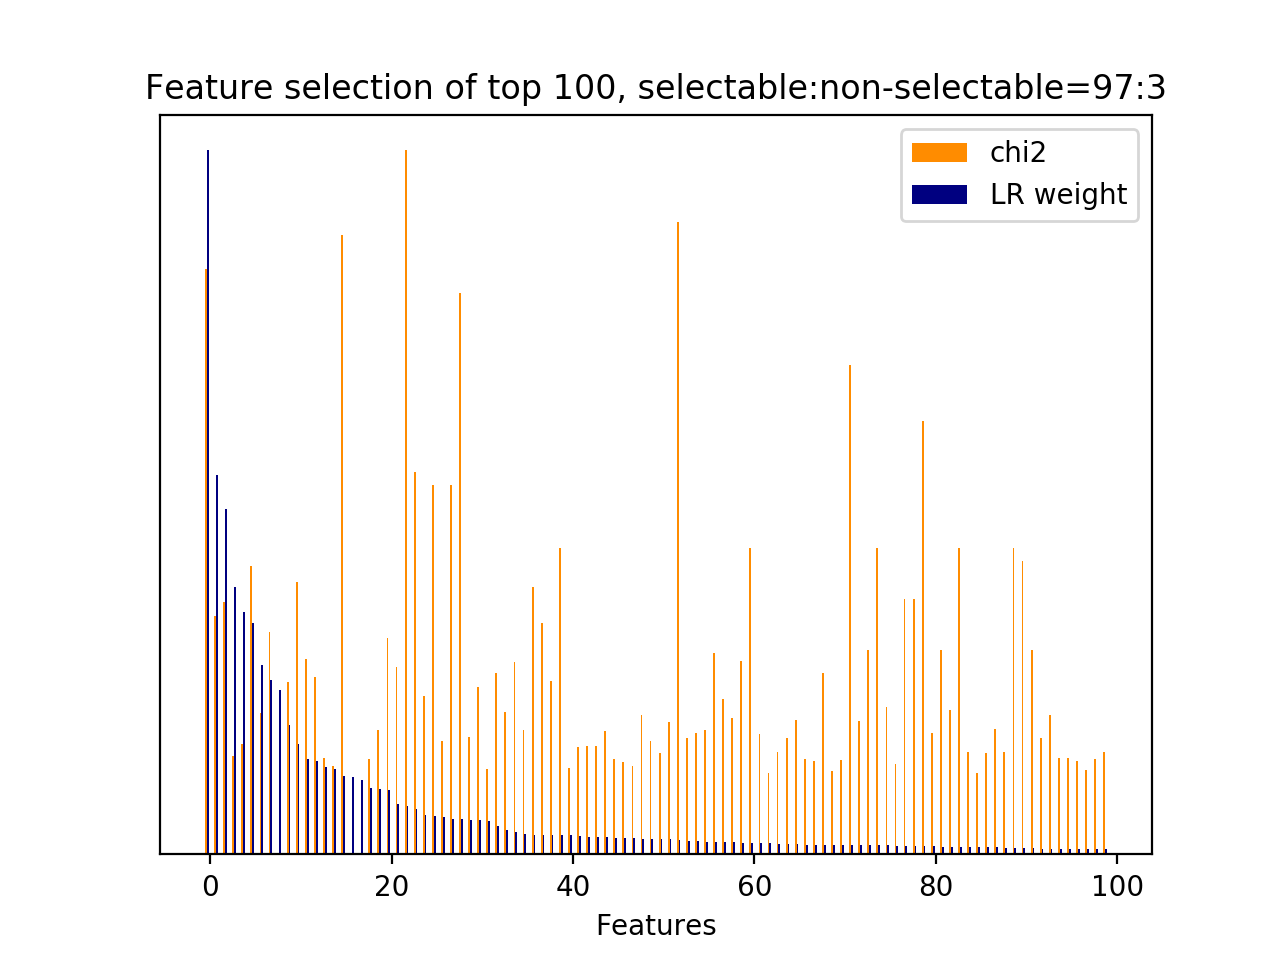

The file beside this chart, header and first rows:
id, name, prefix, chi2, chi2_rank, clf_weight, clf_weight_rank
11185, 5, b'5-phrase_feature__noun_phrases__next_s…, 240.6, 3, 1, 0
10116, 5, b'5-phrase_feature__noun_phrases__next_s…, 98.01, 24, 0.5388, 1
8387, 5, b'5-phrase_feature__noun_phrases__next_s…, 103.9, 22, 0.4900, 2
5661, 5, b'5-phrase_feature__noun_phrases__next_s…, 40.51, 473, 0.3803, 3
10072, 5, b'5-phrase_feature__noun_phrases__next_s…, 45.33, 101, 0.3440, 4
8864, 5, b'5-phrase_feature__noun_phrases__next_s…, 118.7, 16, 0.3289, 5
7799, 5, b'5-phrase_feature__noun_phrases__next_s…, 58.03, 67, 0.2689, 6
7948, 5, b'5-phrase_feature__noun_phrases__next_s…, 91.36, 26, 0.2471, 7
1, 5, b'5-phrase_feature__next_noun_phrases__h…, 0.0000, 514, 0.2338, 8
17329, 6, b'6-entity_feature__entity__next_system_…, 70.76, 57, 0.1843, 9
4116, 5, b'5-phrase_feature__noun_phrases__next_s…, 111.9, 17, 0.1567, 10
7936, 5, b'5-phrase_feature__noun_phrases__next_s…, 80.37, 49, 0.1354, 11
9264, 5, b'5-phrase_feature__noun_phrases__next_s…, 73.04, 55, 0.1321, 12
8534, 5, b'5-phrase_feature__noun_phrases__next_s…, 39.57, 478, 0.1248, 13
11032, 5, b'5-phrase_feature__noun_phrases__next_s…, 36.34, 493, 0.1207, 14
4241, 5, b'5-phrase_feature__noun_phrases__next_s…, 254.6, 2, 0.1118, 15
2, 5, b'5-phrase_feature__next_noun_phrases__j…, 0.0000, 515, 0.1106, 16
0, 5, b'5-phrase_feature__next_noun_phrases__#…, 0.0000, 513, 0.1054, 17
16171, 6, b'6-entity_feature__entity__next_system_…, 39.27, 480, 0.0944, 18
11850, 5, b'5-phrase_feature__noun_phrases__next_s…, 50.99, 88, 0.0931, 19
3361, 5, b'5-phrase_feature__noun_phrases__curren…, 89.13, 27, 0.0919, 20
9126, 5, b'5-phrase_feature__noun_phrases__next_s…, 77.13, 52, 0.0721, 21
5724, 5, b'5-phrase_feature__noun_phrases__next_s…, 289.5, 0, 0.0687, 22
7865, 5, b'5-phrase_feature__noun_phrases__next_s…, 157.4, 7, 0.0646, 23
10555, 5, b'5-phrase_feature__noun_phrases__next_s…, 64.94, 60, 0.0562, 24
5393, 5, b'5-phrase_feature__noun_phrases__next_s…, 151.8, 8, 0.0549, 25
9876, 5, b'5-phrase_feature__noun_phrases__next_s…, 46.52, 98, 0.0536, 26
7025, 5, b'5-phrase_feature__noun_phrases__next_s…, 151.8, 9, 0.0504, 27
10014, 5, b'5-phrase_feature__noun_phrases__next_s…, 230.8, 4, 0.0504, 28
11174, 5, b'5-phrase_feature__noun_phrases__next_s…, 48.43, 94, 0.0489, 29
14789, 5, b'5-phrase_feature__noun_phrases__next_u…, 68.82, 58, 0.0484, 30
17613, 6, b'6-entity_feature__entity__next_system_…, 34.94, 497, 0.0468, 31
4753, 5, b'5-phrase_feature__noun_phrases__next_s…, 74.56, 53, 0.0409, 32
7021, 5, b'5-phrase_feature__noun_phrases__next_s…, 58.71, 66, 0.0343, 33
4242, 5, b'5-phrase_feature__noun_phrases__next_s…, 79.13, 51, 0.0315, 34
10121, 5, b'5-phrase_feature__noun_phrases__next_s…, 51.27, 86, 0.0291, 35
1912, 5, b'5-phrase_feature__noun_phrases__curren…, 110, 19, 0.0276, 36
4320, 5, b'5-phrase_feature__noun_phrases__next_s…, 95.01, 25, 0.0275, 37
16986, 6, b'6-entity_feature__entity__next_system_…, 71.39, 56, 0.0273, 38
2371, 5, b'5-phrase_feature__noun_phrases__curren…, 125.9, 11, 0.0273, 39
6956, 5, b'5-phrase_feature__noun_phrases__next_s…, 35.39, 496, 0.0269, 40
13742, 5, b'5-phrase_feature__noun_phrases__next_u…, 44.11, 105, 0.0258, 41
17424, 6, b'6-entity_feature__entity__next_system_…, 44.43, 104, 0.0249, 42
13745, 5, b'5-phrase_feature__noun_phrases__next_u…, 44.72, 102, 0.0246, 43
13577, 5, b'5-phrase_feature__noun_phrases__next_u…, 50.78, 89, 0.0242, 44
1554, 5, b'5-phrase_feature__noun_phrases__curren…, 39.04, 483, 0.0238, 45
6132, 5, b'5-phrase_feature__noun_phrases__next_s…, 37.86, 488, 0.0236, 46
15451, 6, b'6-entity_feature__entity__current_user…, 36.52, 492, 0.0228, 47
5983, 5, b'5-phrase_feature__noun_phrases__next_s…, 57.37, 71, 0.0224, 48
2093, 5, b'5-phrase_feature__noun_phrases__curren…, 46.48, 99, 0.0219, 49
3606, 5, b'5-phrase_feature__noun_phrases__curren…, 41.84, 468, 0.0218, 50
4875, 5, b'5-phrase_feature__noun_phrases__next_s…, 54.62, 82, 0.0214, 51
11385, 5, b'5-phrase_feature__noun_phrases__next_s…, 259.9, 1, 0.0201, 52
1797, 5, b'5-phrase_feature__noun_phrases__curren…, 47.69, 97, 0.0197, 53
18274, 6, b'6-entity_feature__entity__next_user_ut…, 49.79, 92, 0.0191, 54
9731, 5, b'5-phrase_feature__noun_phrases__next_s…, 51.23, 87, 0.0182, 55
13698, 5, b'5-phrase_feature__noun_phrases__next_u…, 82.8, 48, 0.0179, 56
6718, 5, b'5-phrase_feature__noun_phrases__next_s…, 63.8, 61, 0.0174, 57
457, 5, b'5-phrase_feature__noun_phrases__curren…, 55.98, 73, 0.0172, 58
10364, 5, b'5-phrase_feature__noun_phrases__next_s…, 79.35, 50, 0.0163, 59
... 459 more rows
